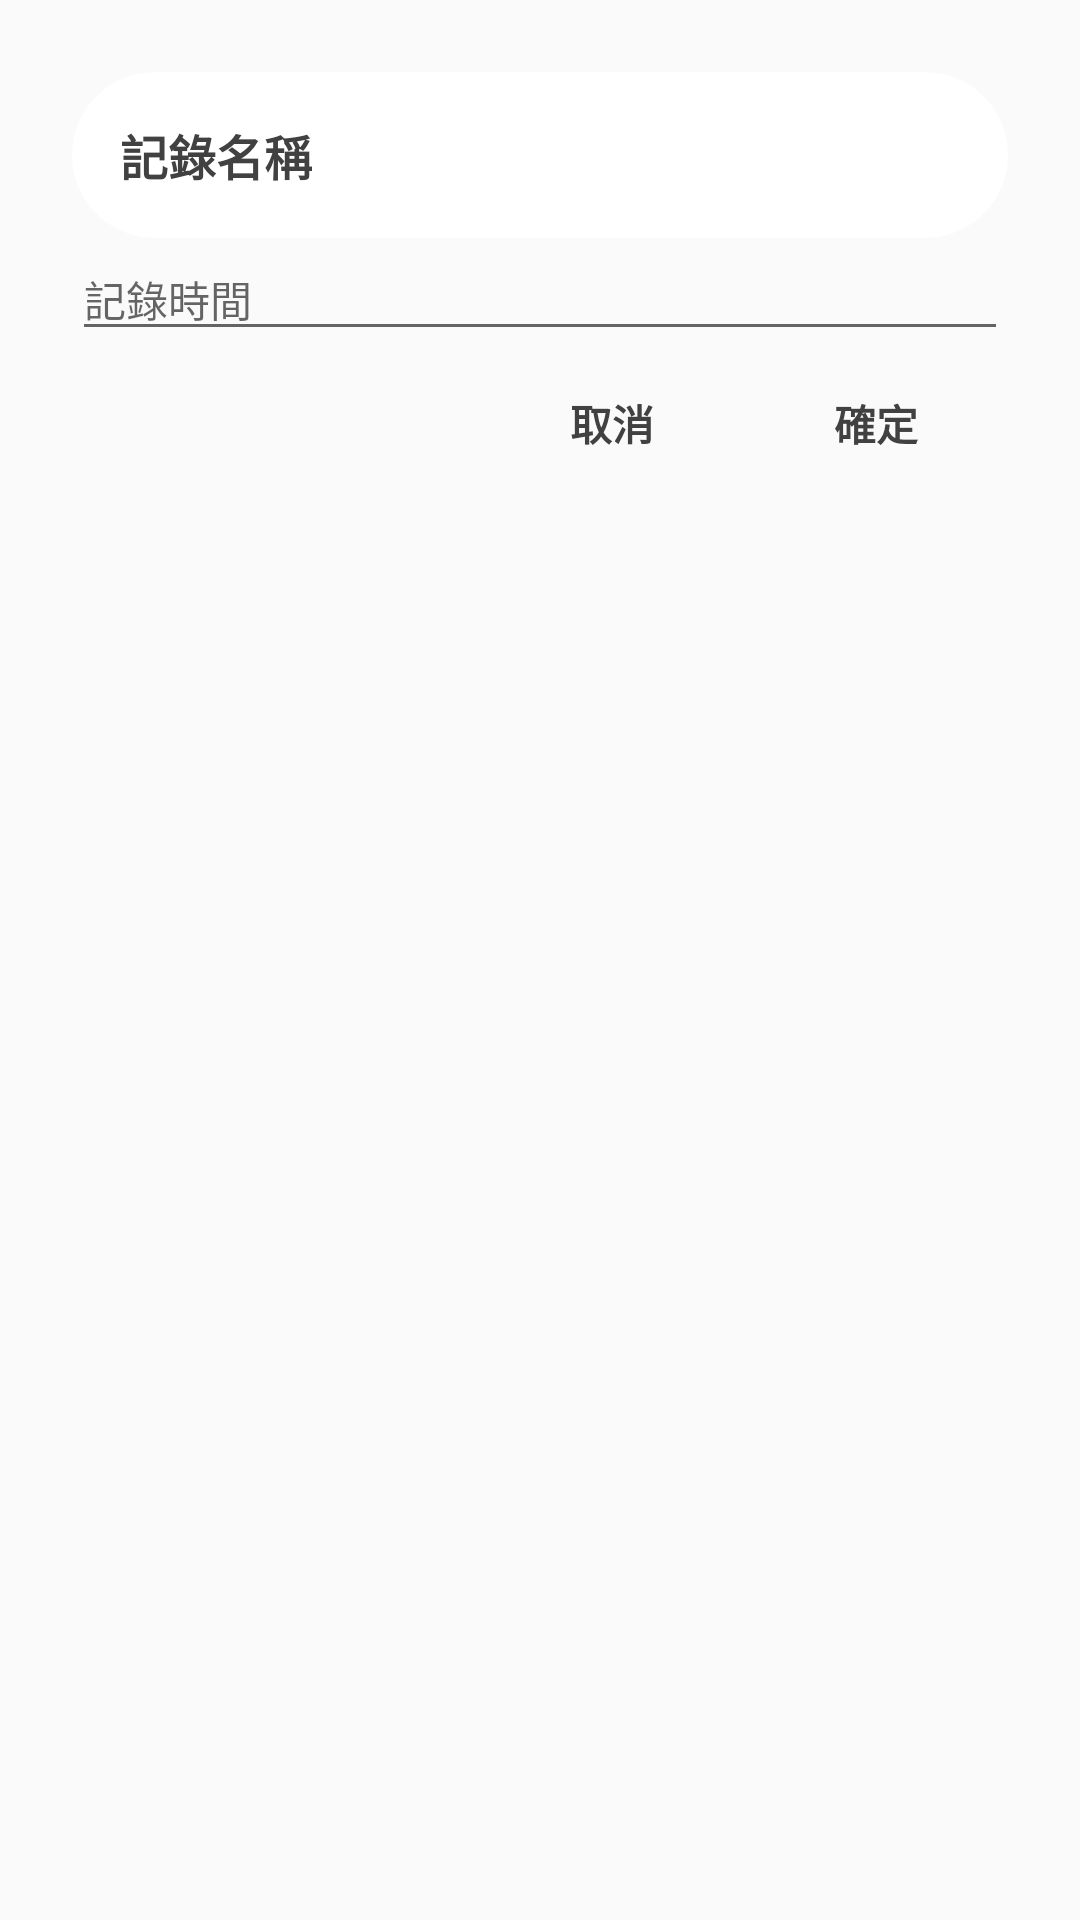

Layout XML and referenced resources for this Android screen:
<!-- AndroidManifest.xml: application theme AppTheme -->
<!-- res/layout/dialog_save_record.xml -->
<?xml version="1.0" encoding="utf-8"?>
<androidx.constraintlayout.widget.ConstraintLayout xmlns:android="http://schemas.android.com/apk/res/android"
    xmlns:app="http://schemas.android.com/apk/res-auto"
    xmlns:tools="http://schemas.android.com/tools"
    android:layout_width="wrap_content"
    android:layout_height="wrap_content"
    android:minWidth="280dp"
    android:maxWidth="560dp"
    android:padding="24dp"
    android:background="@color/transparent">
    <TextView
        android:id="@+id/textTitle"
        android:layout_width="match_parent"
        android:layout_height="wrap_content"
        android:text="@string/record_name"
        android:background="@drawable/bg_r16_white"
        android:textStyle="bold"
        android:textSize="16dp"
        android:textColor="@color/primaryBlack"
        app:layout_constraintTop_toTopOf="parent"/>

    <EditText
        android:id="@+id/editRecordName"
        android:layout_width="0dp"
        android:layout_height="wrap_content"
        android:textSize="14dp"
        android:hint="@string/record_date"
        app:layout_constraintTop_toBottomOf="@+id/textTitle"
        app:layout_constraintLeft_toLeftOf="parent"
        app:layout_constraintRight_toRightOf="parent" />

    <Button
        android:id="@+id/buttonCancel"
        android:layout_width="wrap_content"
        android:layout_height="wrap_content"
        app:layout_constraintTop_toBottomOf="@+id/editRecordName"
        app:layout_constraintRight_toLeftOf="@+id/buttonOk"
        android:textStyle="bold"
        android:textColor="@color/primaryBlack"
        android:text="@string/cancel" />

    <Button
        android:id="@+id/buttonOk"
        android:layout_width="wrap_content"
        android:layout_height="wrap_content"
        app:layout_constraintTop_toBottomOf="@+id/editRecordName"
        app:layout_constraintRight_toRightOf="parent"
        android:textStyle="bold"
        android:textColor="@color/primaryBlack"
        android:text="@string/ok" />

</androidx.constraintlayout.widget.ConstraintLayout>
<!-- resources referenced by this layout -->
<resources>
  <color name="primaryBlack">#FF414141</color>
  <color name="transparent">#00000000</color>
  <!-- drawable bg_r16_white (drawable) -->
  <?xml version="1.0" encoding="utf-8"?>
  <shape xmlns:android="http://schemas.android.com/apk/res/android">
      <solid
          android:color="@color/white"/>
      <corners
          android:radius="30dp" />
      <padding
          android:left="16dp"
          android:top="16dp"
          android:right="16dp"
          android:bottom="16dp" />
  </shape>
  <string name="cancel">取消</string>
  <string name="ok">確定</string>
  <string name="record_date">記錄時間</string>
  <string name="record_name">記錄名稱</string>
  <style name="AppTheme" parent="Theme.AppCompat.Light.NoActionBar">
          <item name="android:statusBarColor">@color/primaryBlue</item>
          <item name="android:buttonStyle">@style/Widget.AppCompat.Button.Borderless</item>
      </style>
  <color name="white">#FFFFFFFF</color>
  <color name="primaryBlue">#FF00599D</color>
</resources>
